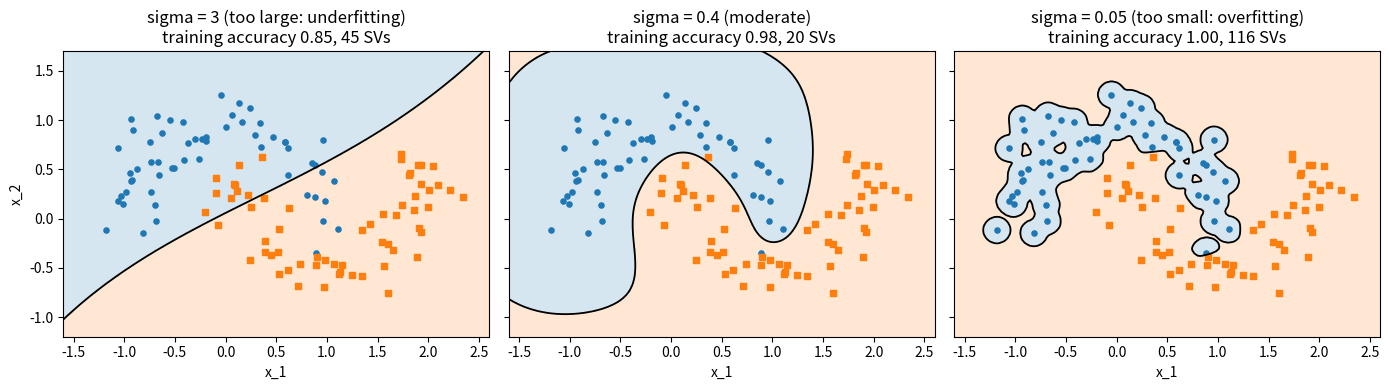

Generate this figure with matplotlib:
"""Gaussian-kernel SVM decision boundaries for a large, a moderate and a small kernel width sigma."""

import numpy as np
import matplotlib.pyplot as plt
from scipy.optimize import minimize

rng = np.random.default_rng(0)
n = 120
t = rng.uniform(0, np.pi, n)
lab = rng.integers(0, 2, n)
X = np.c_[np.where(lab == 0, np.cos(t), 1 - np.cos(t)), np.where(lab == 0, np.sin(t), 0.5 - np.sin(t))]
X += rng.normal(0, 0.18, X.shape)
y = np.where(lab == 0, 1.0, -1.0)
C = 10.0


def gauss(A, B, sigma):
    d2 = np.sum(A**2, 1)[:, None] + np.sum(B**2, 1)[None, :] - 2 * A @ B.T
    return np.exp(-d2 / (2 * sigma**2))


g = np.linspace(-1.6, 2.6, 181)
h = np.linspace(-1.2, 1.7, 131)
gx, gy = np.meshgrid(g, h)
grid = np.c_[gx.ravel(), gy.ravel()]

fig, axes = plt.subplots(1, 3, figsize=(14, 4.0), sharey=True)
for ax, sigma, name in zip(axes, [3.0, 0.4, 0.05], ["too large: underfitting", "moderate", "too small: overfitting"]):
    K = gauss(X, X, sigma)
    G = (y[:, None] * y[None, :]) * K
    res = minimize(lambda a: 0.5 * a @ G @ a - a.sum(), np.zeros(n), jac=lambda a: G @ a - 1,
                   bounds=[(0, C)] * n, method="SLSQP", options={"ftol": 1e-10, "maxiter": 1000},
                   constraints=[{"type": "eq", "fun": lambda a: a @ y, "jac": lambda a: y}])
    alpha = res.x
    free = (alpha > 1e-5) & (alpha < C - 1e-5)
    f_train = (alpha * y) @ K
    b = np.mean(y[free] - f_train[free]) if free.any() else 0.0
    f = ((alpha * y) @ gauss(X, grid, sigma) + b).reshape(gx.shape)
    ax.contourf(gx, gy, np.sign(f), levels=[-2, 0, 2], colors=["C1", "C0"], alpha=0.18)
    ax.contour(gx, gy, f, levels=[0], colors="black", linewidths=1.3)
    ax.scatter(X[y > 0, 0], X[y > 0, 1], color="C0", s=14)
    ax.scatter(X[y < 0, 0], X[y < 0, 1], color="C1", marker="s", s=14)
    acc = np.mean(np.sign(f_train + b) == y)
    ax.set_title(f"sigma = {sigma:g} ({name})\ntraining accuracy {acc:.2f}, {int(np.sum(alpha > 1e-5))} SVs")
    ax.set_xlabel("x_1")
axes[0].set_ylabel("x_2")
fig.tight_layout()
